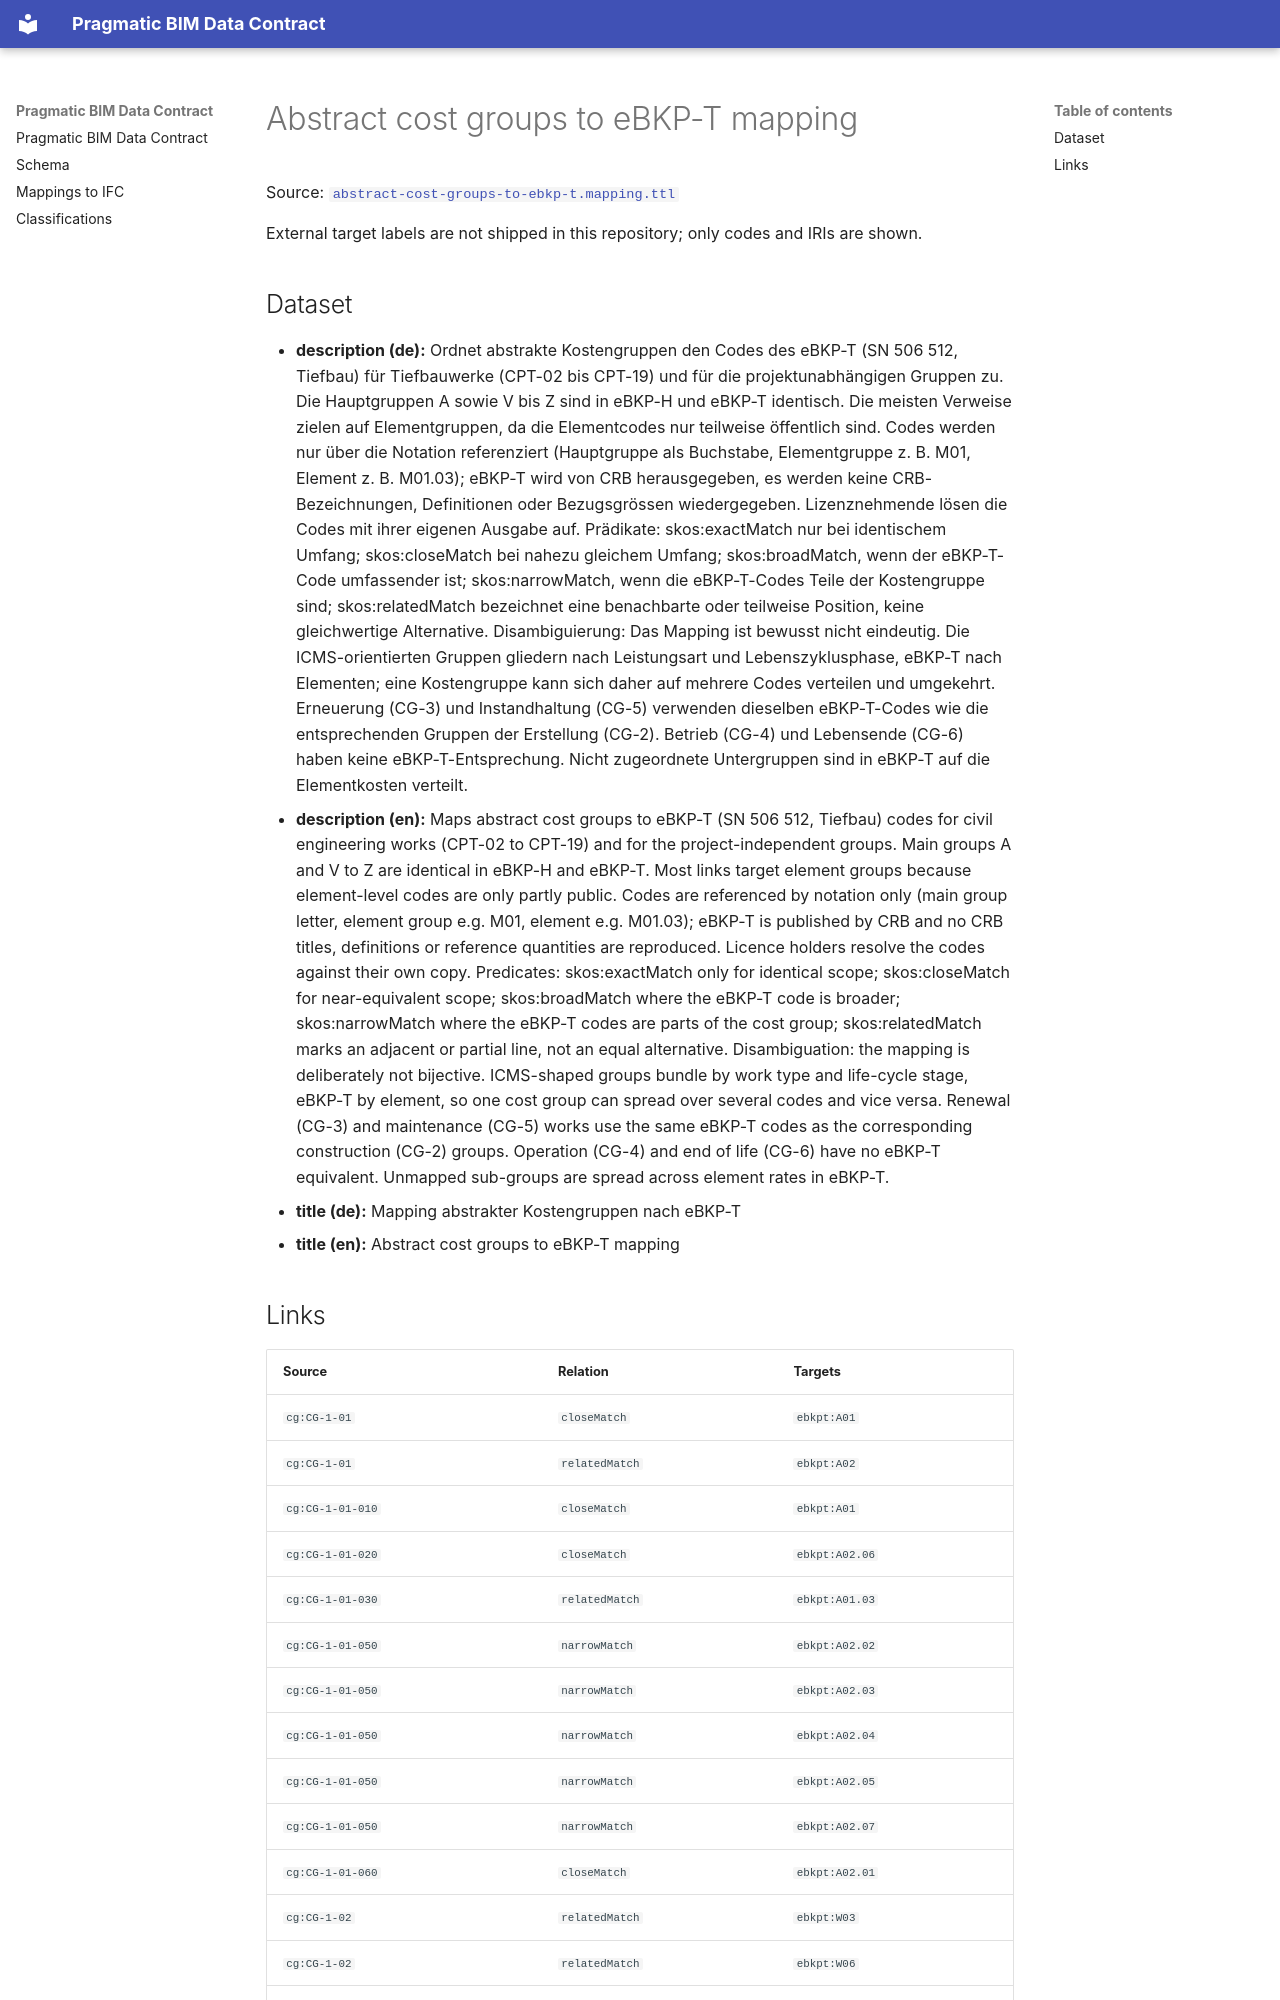

repository: pragmaticBIM/pragmatic-bim-data-contract · page: classification/mapping-cost-groups-to-ebkp-t.html · generator: mkdocs

# Abstract cost groups to eBKP-T mapping

Source: [`abstract-cost-groups-to-ebkp-t.mapping.ttl`](sources/mapping-cost-groups-to-ebkp-t.ttl)

External target labels are not shipped in this repository; only codes and IRIs are shown.
